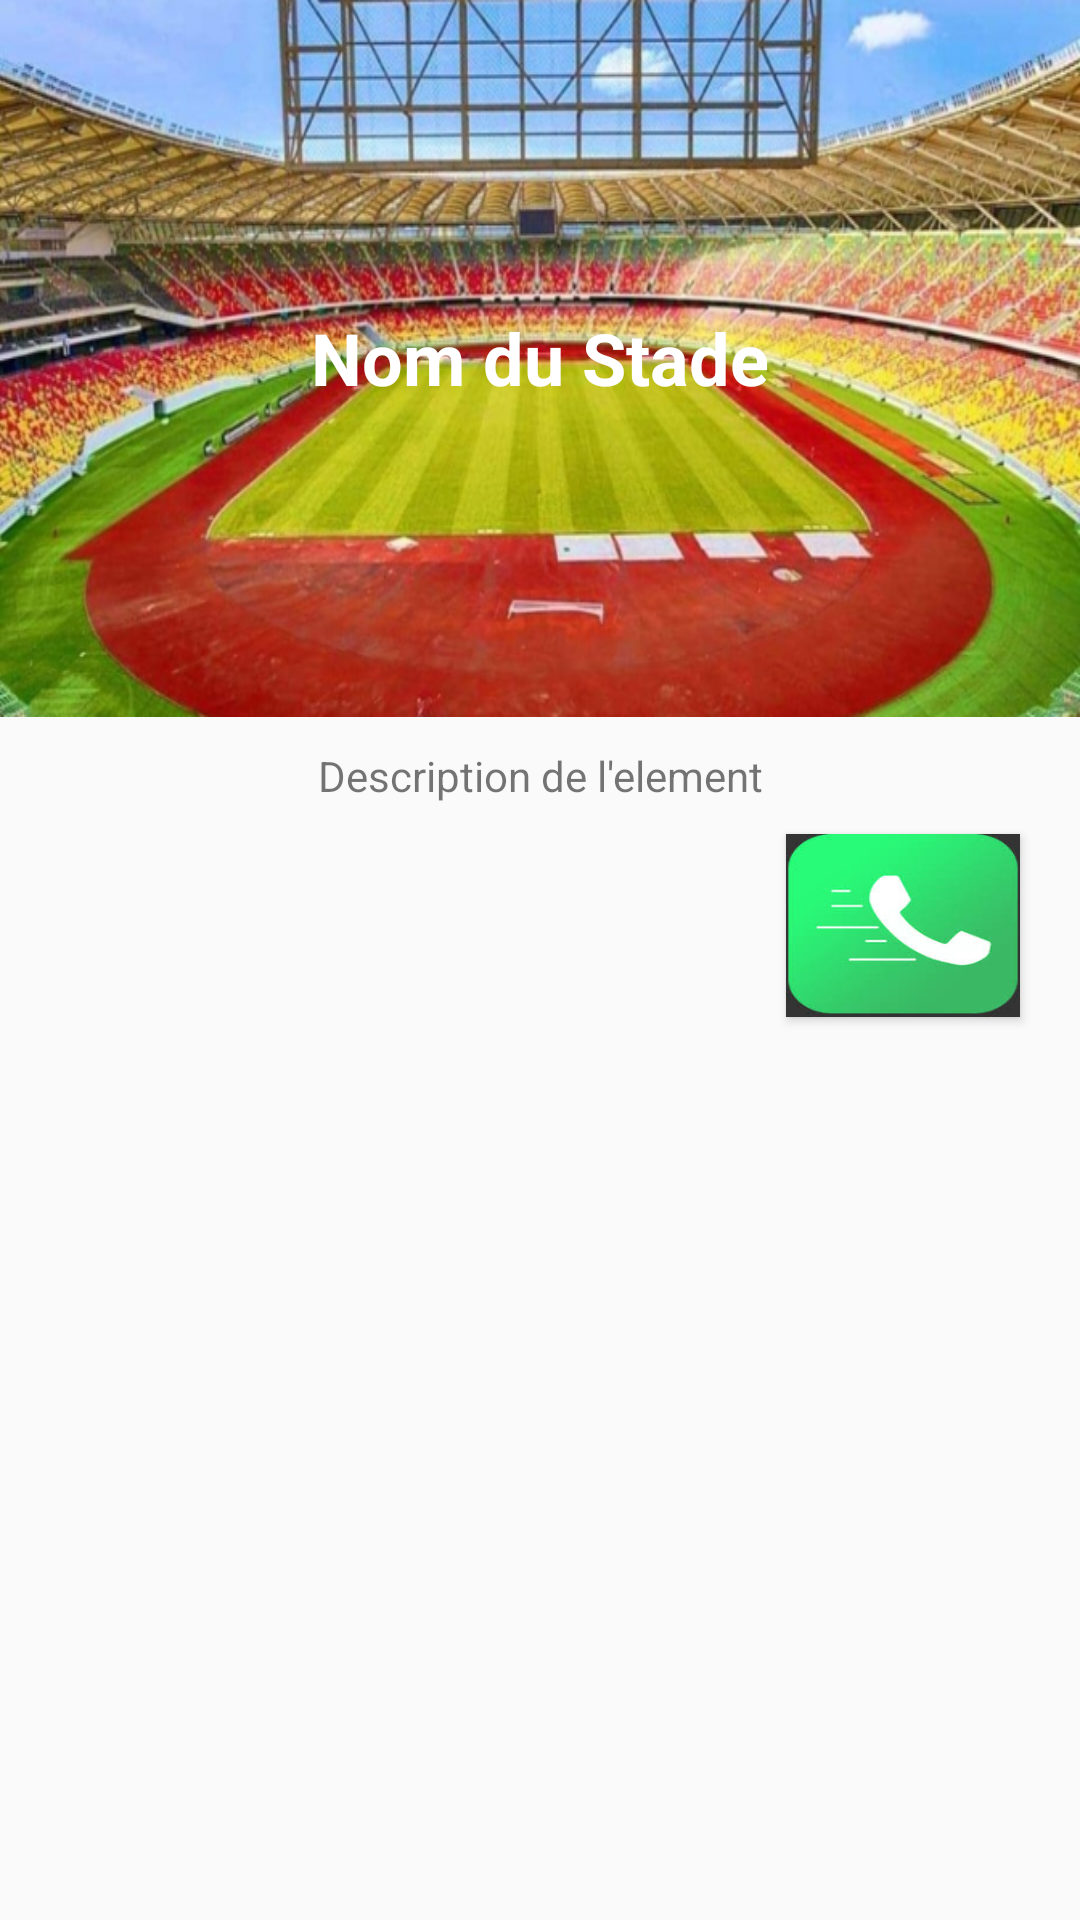

The Android layout XML behind this screen, and the referenced resources:
<!-- AndroidManifest.xml: application theme AppTheme -->
<!-- res/layout/activity_dialog_urg.xml -->
<?xml version="1.0" encoding="utf-8"?>
<androidx.constraintlayout.widget.ConstraintLayout xmlns:android="http://schemas.android.com/apk/res/android"
    xmlns:app="http://schemas.android.com/apk/res-auto"
    xmlns:tools="http://schemas.android.com/tools"
    android:layout_width="match_parent"
    android:layout_height="match_parent"
    tools:context=".DialogUrg">

    <LinearLayout
        android:layout_width="match_parent"
        android:layout_height="match_parent"
        android:orientation="vertical">

        <LinearLayout
            android:id="@+id/layout_urg_dialog"
            android:layout_width="match_parent"
            android:layout_height="239dp"
            android:background="@drawable/rectangle_22"
            android:gravity="center"
            android:orientation="vertical">

            <TextView
                android:id="@+id/nom_urg"
                android:layout_width="match_parent"
                android:layout_height="116dp"
                android:gravity="center"
                android:paddingLeft="10dp"
                android:paddingRight="10dp"
                android:text="Nom du Stade"
                android:textColor="#FFFFFF"
                android:textSize="24sp"
                android:textStyle="bold" />
        </LinearLayout>

        <TextView
            android:id="@+id/descript_urg"
            android:layout_width="match_parent"
            android:layout_height="wrap_content"
            android:gravity="center"
            android:padding="10dp"
            android:paddingTop="10dp"
            android:text="Description de l'element" />

        <Button
            android:id="@+id/btn_appel"
            android:layout_width="78dp"
            android:layout_height="61dp"
            android:layout_gravity="center|right"
            android:layout_marginEnd="20dp"
            android:layout_marginRight="20dp"
            android:background="@drawable/images__15_"
            android:textColor="#FFFFFF"
            android:textStyle="bold" />

        

    </LinearLayout>
</androidx.constraintlayout.widget.ConstraintLayout>
<!-- resources referenced by this layout -->
<resources>
  <!-- drawable btn_vert (drawable) -->
  <?xml version="1.0" encoding="utf-8"?>
  <shape xmlns:android="http://schemas.android.com/apk/res/android">
  
      <solid android:color="@color/vert"/>
      <corners android:radius="32dp"/>
      <padding android:top="12dp" android:left="12dp"
          android:bottom="12dp" android:right="12dp"/>
  
  </shape>
  <!-- drawable images__15_: jpeg bitmap (drawable-mdpi, 5014 bytes) -->
  <!-- drawable rectangle_22: png bitmap (drawable-xxxhdpi, 524753 bytes) -->
  <style name="AppTheme" parent="Theme.AppCompat.Light.NoActionBar">
          
          <item name="colorPrimary">@color/colorPrimary</item>
          <item name="colorPrimaryDark">@color/colorPrimaryDark</item>
          <item name="colorAccent">@color/colorAccent</item>
  
          <item name="windowActionBar">false</item>
  
      </style>
  <color name="vert">#5DA85F</color>
  <color name="colorPrimary">#FF9800</color>
  <color name="colorPrimaryDark">#FF9800</color>
  <color name="colorAccent">#03DAC5</color>
</resources>
